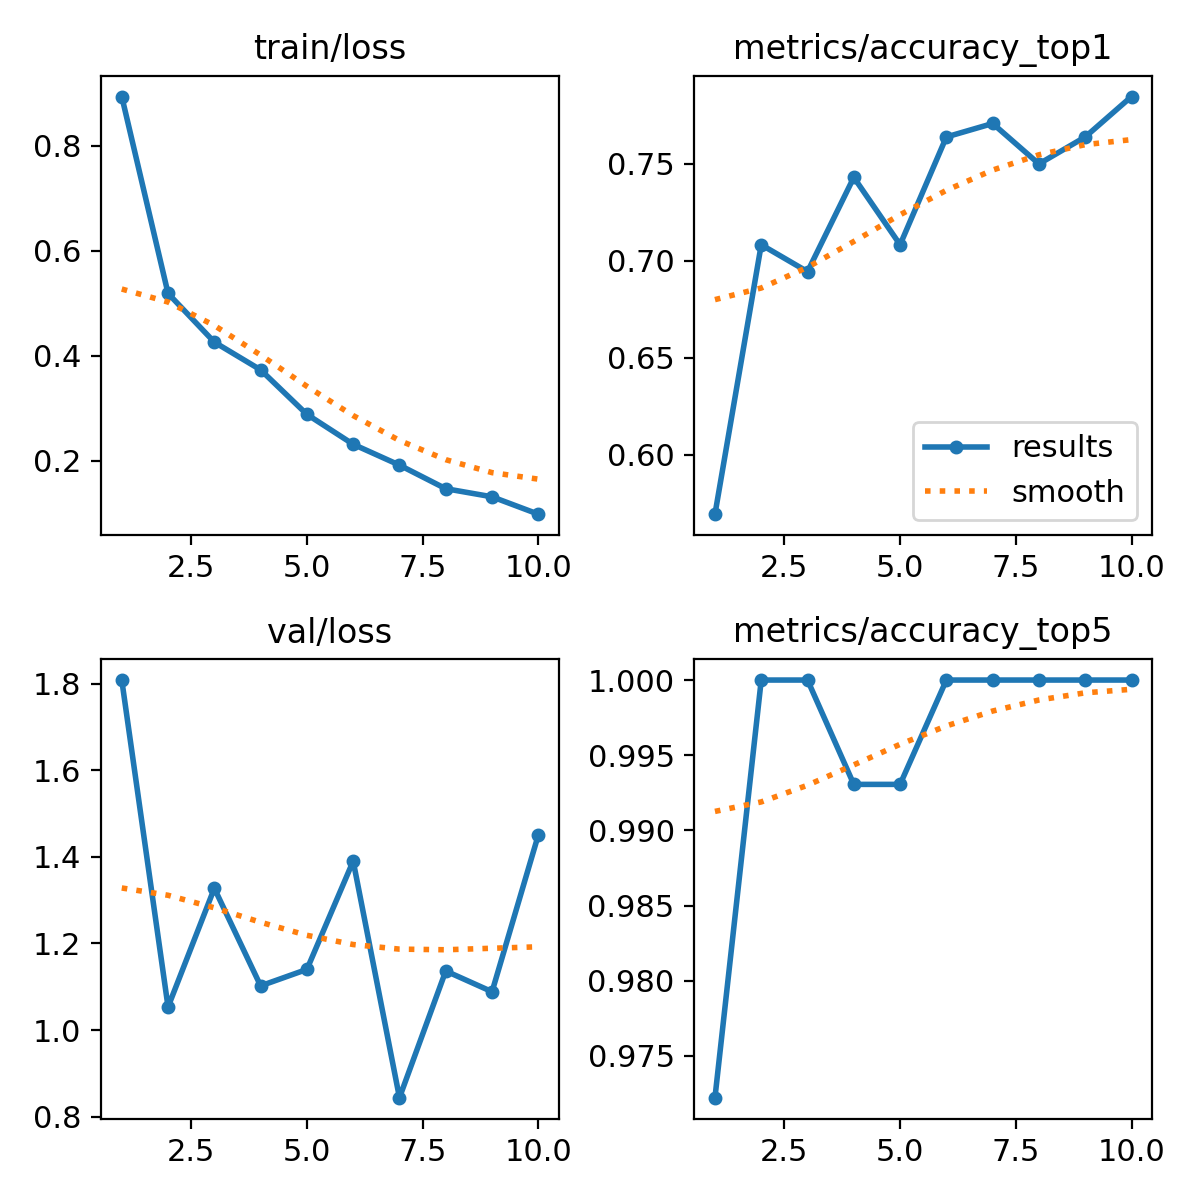

The data file committed next to this chart (first rows):
epoch, time, train/loss, metrics/accuracy_top1, metrics/accuracy_top5, val/loss, lr/pg0, lr/pg1, lr/pg2
1, 51.63, 0.8936, 0.5694, 0.9722, 1.809, 0.0003307, 0.0003307, 0.06726
2, 60.71, 0.5189, 0.7083, 1, 1.053, 0.0005983, 0.0005983, 0.0342
3, 69.92, 0.4262, 0.6944, 1, 1.327, 0.0007999, 0.0007999, 0.001064
4, 78.79, 0.3734, 0.7431, 0.9931, 1.102, 0.000703, 0.000703, 0.000703
5, 88.17, 0.2887, 0.7083, 0.9931, 1.14, 0.000604, 0.000604, 0.000604
6, 97.84, 0.2318, 0.7639, 1, 1.39, 0.000505, 0.000505, 0.000505
7, 106.9, 0.1921, 0.7708, 1, 0.8436, 0.000406, 0.000406, 0.000406
8, 128, 0.1472, 0.75, 1, 1.136, 0.000307, 0.000307, 0.000307
9, 151.8, 0.1318, 0.7639, 1, 1.088, 0.000208, 0.000208, 0.000208
10, 177.2, 0.09875, 0.7847, 1, 1.451, 0.000109, 0.000109, 0.000109
